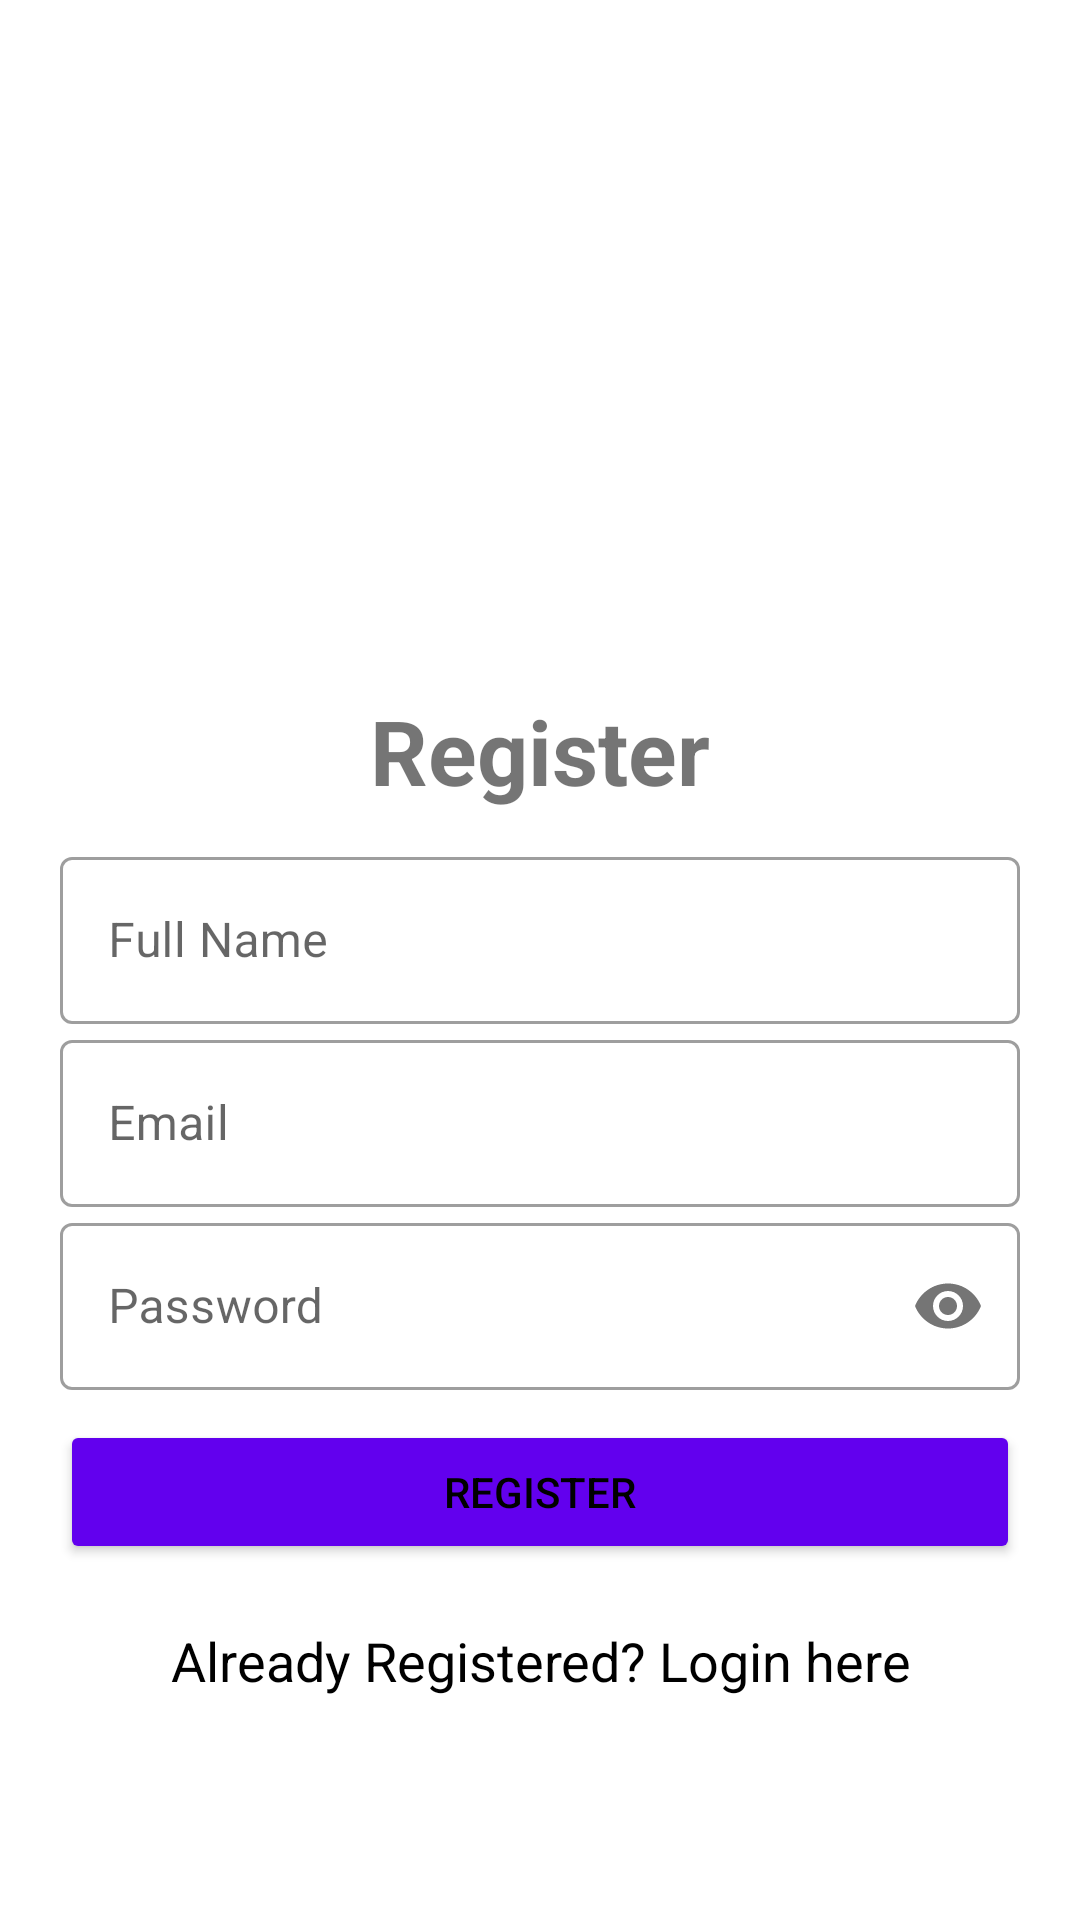

Here is an Android app screen rendered from its layout file. Give the layout XML and the strings, colors and styles it references.
<!-- AndroidManifest.xml: application theme Theme.MyWine -->
<!-- res/layout/register_activity.xml -->
<?xml version="1.0" encoding="utf-8"?>
<LinearLayout xmlns:android="http://schemas.android.com/apk/res/android"
    xmlns:tools="http://schemas.android.com/tools"
    xmlns:app="http://schemas.android.com/apk/res-auto"
    android:orientation="vertical"
    android:layout_width="match_parent"
    android:layout_height="match_parent"
    tools:context=".RegisterActivity"
    android:background="#fff"
    android:padding="20dp">

    <ImageView
        android:layout_width="400dp"
        android:layout_height="200dp"
        android:layout_gravity="center"
        android:src="@drawable/merlin" />

    <TextView
        android:id="@+id/Registration"
        android:layout_width="wrap_content"
        android:layout_height="wrap_content"
        android:layout_marginTop="10dp"
        android:text="Register"
        android:textSize="30sp"
        android:textStyle="bold"
        android:layout_gravity="center"/>

    <LinearLayout
        android:layout_width="match_parent"
        android:layout_height="wrap_content"
        android:orientation="vertical"
        android:layout_marginTop="10dp"
        android:layout_marginBottom="10dp">

        <com.google.android.material.textfield.TextInputLayout
            android:id="@+id/nameInputLayout"
            android:layout_width="match_parent"
            android:layout_height="wrap_content"
            android:hint="@string/full_name"
            style="@style/Widget.MaterialComponents.TextInputLayout.OutlinedBox">

            <com.google.android.material.textfield.TextInputEditText
                android:id="@+id/nameEditText"
                android:layout_width="match_parent"
                android:layout_height="wrap_content"
                android:inputType="text"/>
        </com.google.android.material.textfield.TextInputLayout>

        <com.google.android.material.textfield.TextInputLayout
            android:id="@+id/emailInputLayout"
            android:layout_width="match_parent"
            android:layout_height="wrap_content"
            android:hint="@string/email"
            style="@style/Widget.MaterialComponents.TextInputLayout.OutlinedBox">

            <com.google.android.material.textfield.TextInputEditText
                android:id="@+id/emailEditText"
                android:layout_width="match_parent"
                android:layout_height="wrap_content"
                android:inputType="text"/>
        </com.google.android.material.textfield.TextInputLayout>

        <com.google.android.material.textfield.TextInputLayout
            android:id="@+id/passwordInputLayout"
            android:layout_width="match_parent"
            android:layout_height="wrap_content"
            android:hint="@string/password"
            app:passwordToggleEnabled="true"
            style="@style/Widget.MaterialComponents.TextInputLayout.OutlinedBox">

            <com.google.android.material.textfield.TextInputEditText
                android:id="@+id/passwordEditText"
                android:layout_width="match_parent"
                android:layout_height="wrap_content"
                android:inputType="textPassword"/>

        </com.google.android.material.textfield.TextInputLayout>
    </LinearLayout>
    
    <com.google.android.material.button.MaterialButton
        android:id="@+id/registerButton"
        android:layout_width="match_parent"
        android:layout_height="wrap_content"
        android:text="Register"
        style="@style/Widget.AppCompat.Button.Colored" />

    <TextView
        android:id="@+id/login"
        android:layout_width="match_parent"
        android:layout_height="wrap_content"
        android:layout_marginTop="20dp"
        android:text="Already Registered? Login here"
        android:gravity="center"
        android:textSize="18sp"
        android:textColor="@color/black" />
</LinearLayout>
<!-- resources referenced by this layout -->
<resources>
  <color name="black">#FF000000</color>
  <string name="email">Email</string>
  <string name="full_name">Full Name</string>
  <string name="password">Password</string>
  <style name="Theme.MyWine" parent="Theme.MaterialComponents.DayNight.NoActionBar">
          
          <item name="colorPrimary">@color/purple_500</item>
          <item name="colorPrimaryVariant">@color/purple_700</item>
          <item name="colorOnPrimary">@color/black</item>
          
          <item name="colorSecondary">@color/teal_200</item>
          <item name="colorSecondaryVariant">@color/teal_700</item>
          <item name="colorOnSecondary">@color/black</item>
          
          <item name="android:statusBarColor" tools:targetApi="l">?attr/colorPrimaryVariant</item>
          <item name="android:windowBackground">@color/white</item>
          
      </style>
  <color name="purple_500">#FF6200EE</color>
  <color name="purple_700">#FF3700B3</color>
  <color name="teal_200">#FF03DAC5</color>
  <color name="teal_700">#FF018786</color>
  <color name="white">#FFFFFFFF</color>
</resources>
